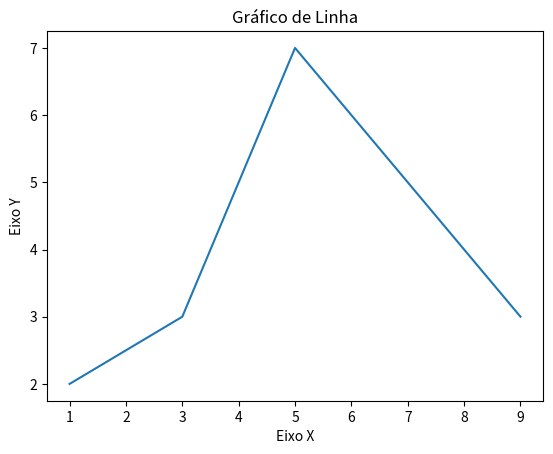

Here is the Python script that generated this plot:
# Visualização de dados em Python

import matplotlib.pyplot as plt


# data
x1 = [1, 3, 5, 7, 9 ]
y1 = [2, 3, 7, 5, 3]

titulo = "Gráfico de Linha"
eixo_x = "Eixo X"
eixo_y = "Eixo Y"

# Legendas
plt.title(titulo)
plt.xlabel(eixo_x)
plt.ylabel(eixo_y)

# Line graph
plt.plot(x1, y1)

plt.show()
